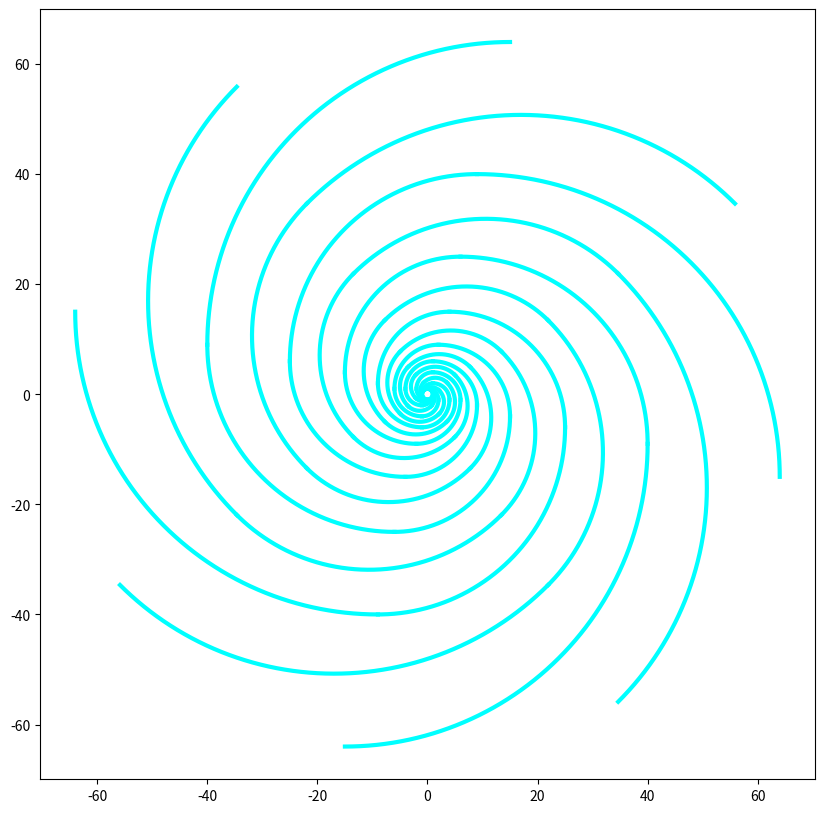

This chart was generated by the following Python code: (Note: this script raises an exception after producing the figure.)
# [redacted]

import numpy as np
import numpy.linalg as la
import matplotlib.pyplot as plt

def pol2cart(rho, phi):
    x = rho * np.cos(phi)
    y = rho * np.sin(phi)
    return(x, y)

def fib(n):
    if n == -1:
        return 0
    elif n == 0:
        return 1
    else:
        return fib(n-1) + fib(n-2)

def draw_spiral(O0, theta, n_max, ax, curl=1):
    def draw_arc(o, n):
        if n >= n_max:
            return 0
        flag = np.mod(n, 4)
        if flag == 0:
            translation = curl*np.array([np.sin(theta), -np.cos(theta)])
            start = theta
            stop = curl*np.pi/2 + theta
        elif flag == 1:
            translation = np.array([np.cos(theta), np.sin(theta)])
            start = curl*np.pi/2 + theta
            stop = curl*np.pi + theta
        elif flag == 2:
            translation = curl*np.array([-np.sin(theta), np.cos(theta)])
            start = curl*np.pi + theta
            stop = curl*3*np.pi/2 + theta
        elif flag == 3:
            translation = np.array([-np.cos(theta), -np.sin(theta)])
            start = curl*3*np.pi/2 + theta
            stop = curl*2*np.pi + theta
        r = fib(n)
        phi = np.linspace(start, stop, r*300)
        x, y = pol2cart(r, phi)
        x = x+o[0]
        y = y+o[1]        
        # ax.plot(x,y,color=(0.988,0.820,0.008),linewidth=3)
        ax.plot(x,y,color="cyan",linewidth=3)
        draw_arc(o+translation*fib(n-1), n+1)
    draw_arc(O0, 0)
    
    
def main():
    f, ax = plt.subplots(figsize=[10.00,10.00])        
    ax.axis("equal")
    origin=np.array([0,0])
    n_max=10
    spiral_number=8
    # draw_spiral(origin, np.pi/3, 5, ax, curl=-1)    
    # for theta in np.arange(0, 2*np.pi, 2*np.pi/spiral_number):
    #     draw_spiral(origin, theta, n_max, ax, curl=1)
    for theta in np.arange(0, 2*np.pi, 2*np.pi/spiral_number):
        draw_spiral(origin, theta, n_max, ax, curl=-1)    
    # ax.axis("off")
    ax.set_axis_bgcolor('black')
    # plt.axis([-70,30,-20,45])
    ax.set_xticks([])
    ax.set_yticks([])
    plt.savefig("fib_sunflower.png", dpi=200)
    plt.show()
main()
